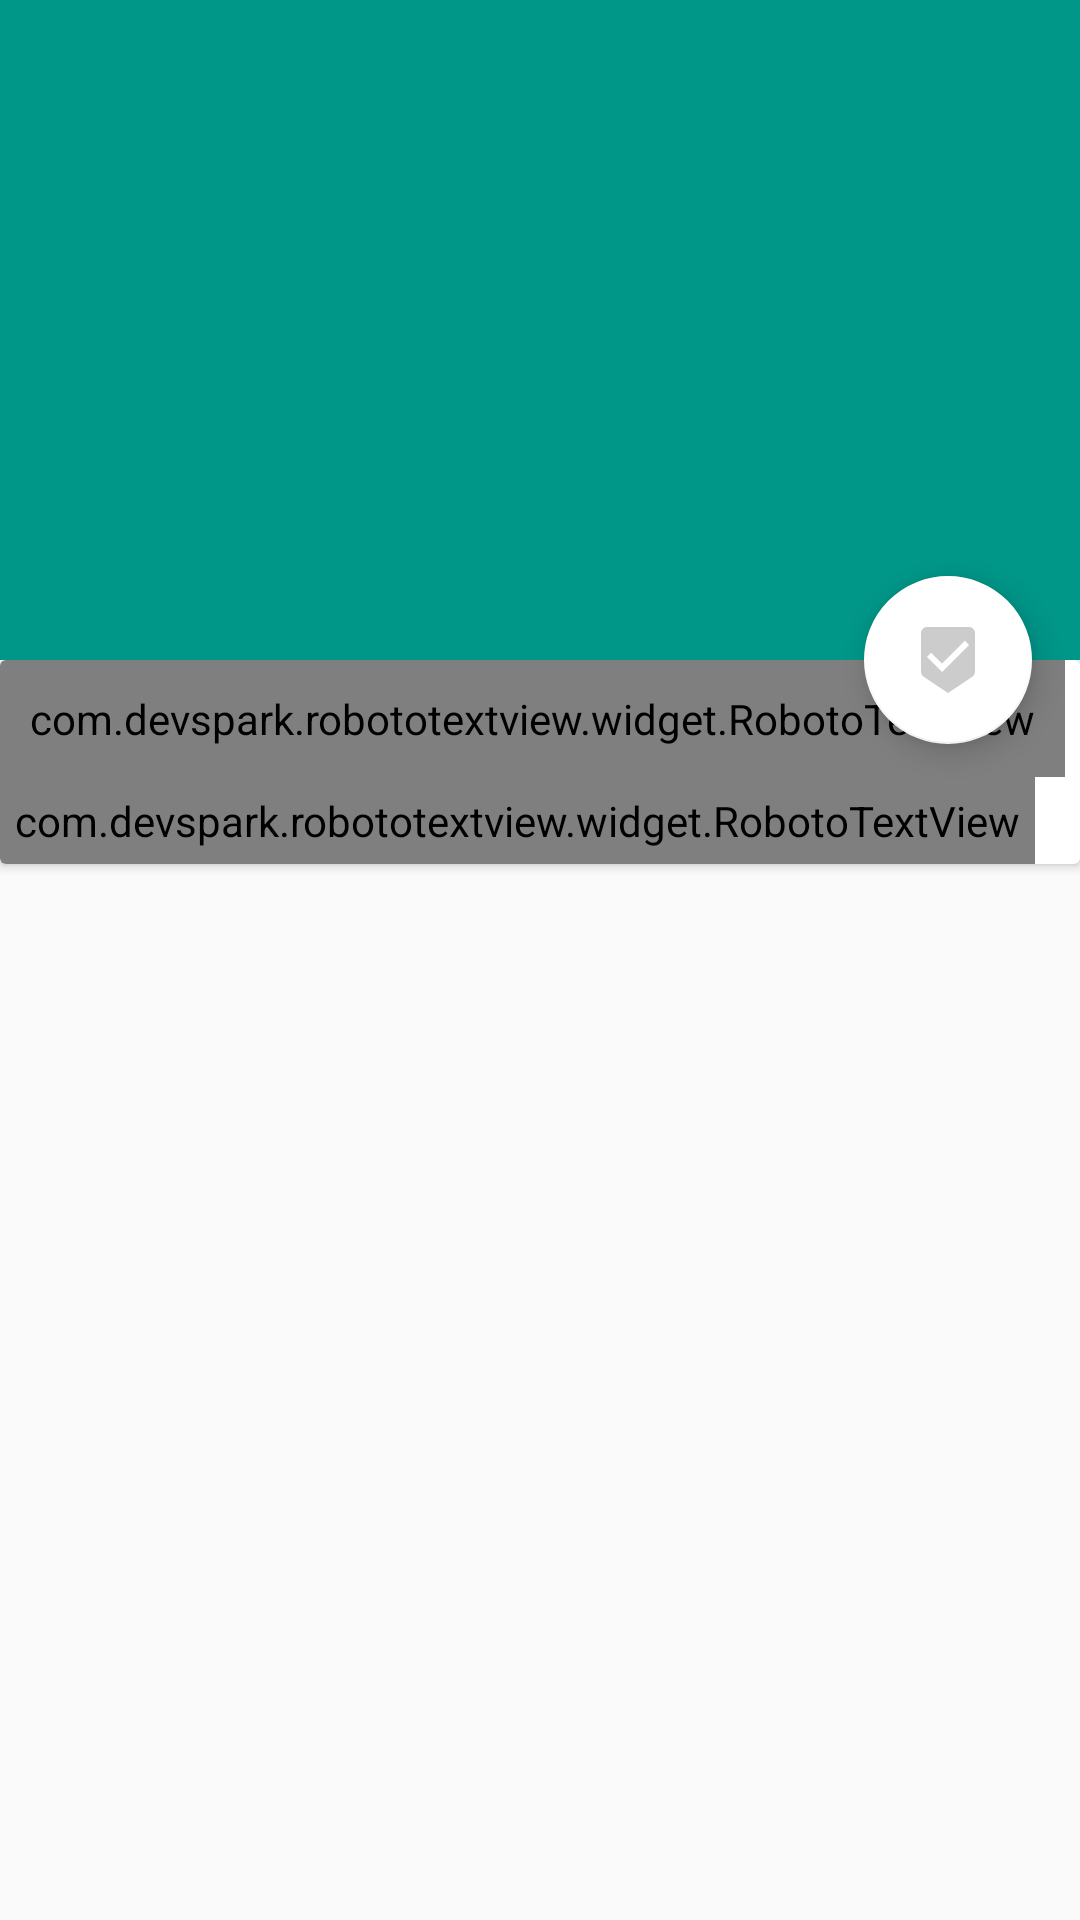

Write the Android layout XML for this screen, with the resource values it uses.
<!-- AndroidManifest.xml: application theme AppTheme -->
<!-- res/layout/activity_place_detail.xml -->
<?xml version="1.0" encoding="utf-8"?>
<android.support.design.widget.CoordinatorLayout xmlns:android="http://schemas.android.com/apk/res/android"
    xmlns:app="http://schemas.android.com/apk/res-auto"
    xmlns:tools="http://schemas.android.com/tools"
    android:layout_width="match_parent"
    android:layout_height="match_parent"
    android:fitsSystemWindows="true"
    android:id="@+id/coreEachPlace"
    tools:context="com.brainants.tournepal.activity.PlaceDetail">

    <android.support.design.widget.AppBarLayout
        android:id="@+id/appBarDetail"
        android:layout_width="match_parent"
        android:layout_height="220dp"
        app:contentScrim="@color/colorPrimary"
        android:fitsSystemWindows="true">

        <android.support.design.widget.CollapsingToolbarLayout
            android:layout_width="match_parent"
            android:layout_height="match_parent"
            android:fitsSystemWindows="true"
            android:id="@+id/placeDetailCollapsing"
            app:contentScrim="@color/colorPrimary"
            app:layout_scrollFlags="scroll|exitUntilCollapsed">

            <ImageView
                android:id="@+id/eachPlaceImage"
                android:layout_width="match_parent"
                android:layout_height="match_parent"
                android:scaleType="centerCrop"
                android:fitsSystemWindows="true"
                app:layout_collapseMode="parallax" />

            <android.support.v7.widget.Toolbar
                android:layout_width="match_parent"
                android:theme="@style/Theme.AppCompat"
                android:id="@+id/toolbarPlaceDetail"
                android:layout_height="?attr/actionBarSize"
                app:layout_collapseMode="pin" />
        </android.support.design.widget.CollapsingToolbarLayout>
    </android.support.design.widget.AppBarLayout>


    <android.support.v4.widget.NestedScrollView
        android:layout_width="match_parent"
        android:layout_height="match_parent"
        app:layout_behavior="@string/appbar_scrolling_view_behavior">

        <android.support.v7.widget.CardView
            android:layout_width="match_parent"
            android:layout_height="wrap_content">

            <LinearLayout
                android:layout_width="match_parent"
                android:layout_height="match_parent"
                android:orientation="vertical">

                <com.devspark.robototextview.widget.RobotoTextView
                    android:id="@+id/titleEachPlace"
                    android:layout_width="wrap_content"
                    android:layout_height="wrap_content"
                    android:padding="10dp"
                    android:text="Fewa Taal"
                    android:textColor="@color/colorPrimary"
                    android:textSize="20sp" />

                <com.devspark.robototextview.widget.RobotoTextView
                    android:id="@+id/detailEachPlace"
                    android:layout_width="wrap_content"
                    android:layout_height="wrap_content"
                    android:padding="5dp"
                    android:text="Fewa Taal"
                    android:textColor="@color/black" />
            </LinearLayout>
        </android.support.v7.widget.CardView>
    </android.support.v4.widget.NestedScrollView>

    <android.support.design.widget.FloatingActionButton
        android:layout_width="wrap_content"
        android:layout_height="wrap_content"
        android:layout_margin="16dp"
        app:layout_anchor="@+id/appBarDetail"
        app:backgroundTint="@color/white"
        android:id="@+id/fabVisited"
        android:src="@drawable/checked_grey"
        app:layout_anchorGravity="bottom|right|end" />
</android.support.design.widget.CoordinatorLayout>
<!-- resources referenced by this layout -->
<resources>
  <color name="black">#000000</color>
  <color name="colorPrimary">#009688</color>
  <color name="white">#ffffff</color>
  <!-- drawable checked_grey (drawable) -->
  <?xml version="1.0" encoding="utf-8"?>
  <vector xmlns:android="http://schemas.android.com/apk/res/android"
      android:width="24dp"
      android:height="24dp"
      android:viewportWidth="24"
      android:viewportHeight="24">
  
      <path
          android:pathData="M0 0h24v24H0z" />
      <path
          android:fillColor="#ccc"
          android:pathData="M19 1H5c-1.1 0-1.99 .9 -1.99 2L3 15.93c0 .69 .35 1.3 .88 1.66L12
  23l8.11-5.41c.53-.36 .88 -.97 .88 -1.66L21 3c0-1.1-.9-2-2-2zm-9 15l-5-5
  1.41-1.41L10 13.17l7.59-7.59L19 7l-9 9z" />
  </vector>
  <style name="AppTheme" parent="Theme.AppCompat.Light.NoActionBar">
          
          <item name="colorPrimary">@color/colorPrimary</item>
          <item name="colorPrimaryDark">@color/colorPrimaryDark</item>
          <item name="colorAccent">@color/colorAccent</item>
      </style>
  <color name="colorPrimaryDark">#00796b</color>
  <color name="colorAccent">#009688</color>
</resources>
